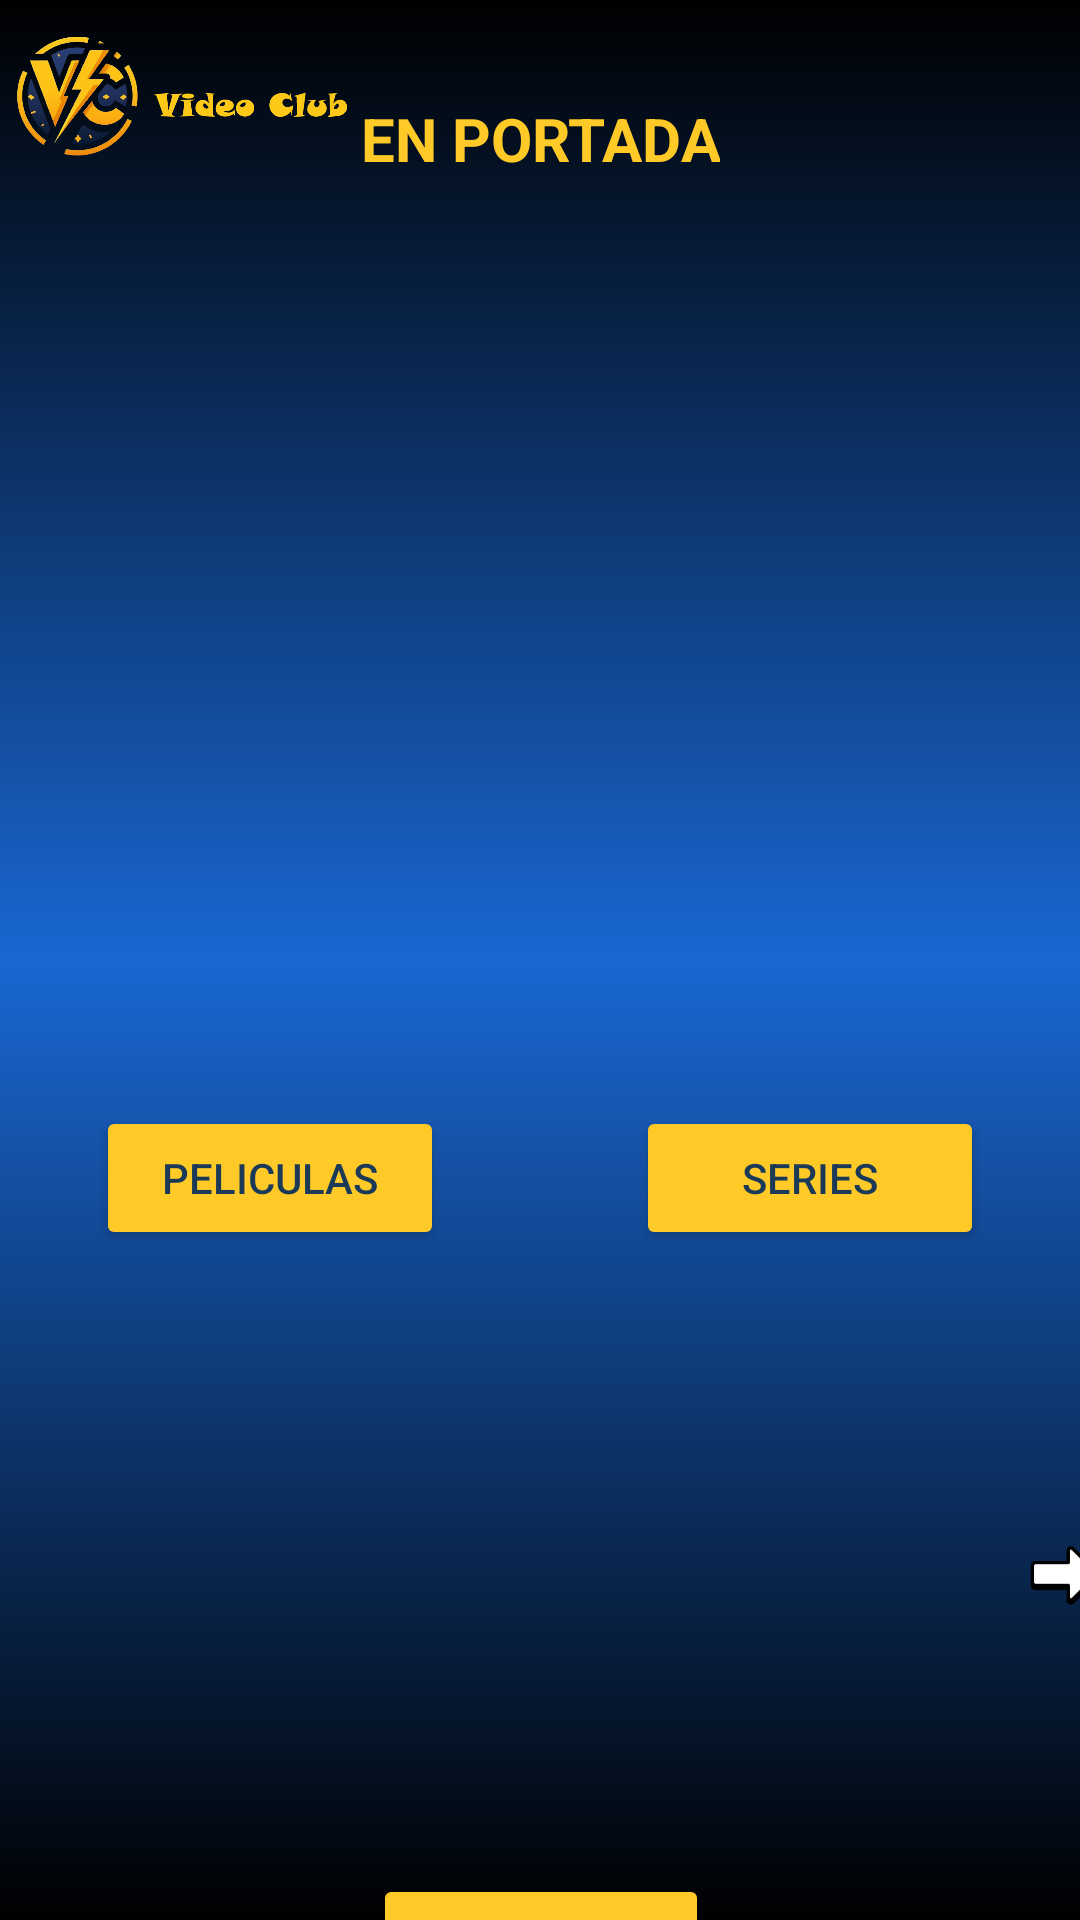

Here is an Android app screen rendered from its layout file. Give the layout XML and the strings, colors and styles it references.
<!-- AndroidManifest.xml: application theme Theme.VideoClub -->
<!-- res/layout/activity_welcome.xml -->
<?xml version="1.0" encoding="utf-8"?>
<androidx.constraintlayout.widget.ConstraintLayout xmlns:android="http://schemas.android.com/apk/res/android"
    xmlns:app="http://schemas.android.com/apk/res-auto"
    xmlns:tools="http://schemas.android.com/tools"
    android:layout_width="match_parent"
    android:layout_height="match_parent"
    android:background="@drawable/fondo_degradado"
    tools:context=".Welcome">

    <TextView
        android:id="@+id/recomendacion"
        android:layout_width="wrap_content"
        android:layout_height="29dp"
        android:gravity="center"
        android:text="EN PORTADA"
        android:textColor="@color/amarillo"
        android:textSize="20sp"
        android:textStyle="bold"
        app:layout_constraintBottom_toTopOf="@+id/portada"
        app:layout_constraintEnd_toEndOf="parent"
        app:layout_constraintStart_toStartOf="parent"
        app:layout_constraintTop_toBottomOf="@+id/barraPrincipal" />

    <LinearLayout
        android:id="@+id/barraPrincipal"
        android:layout_width="match_parent"
        android:layout_height="64dp"
        android:orientation="horizontal"
        app:layout_constraintTop_toTopOf="parent"
        tools:layout_editor_absoluteX="0dp">

        <ImageView
            android:id="@+id/Marca"
            android:layout_width="0dp"
            android:layout_height="wrap_content"
            android:contentDescription="TODO"
            android:layout_weight="2"
            android:scaleType="centerInside"
            app:srcCompat="@drawable/vc_marca" />

        <TextView
            android:id="@+id/welcome"
            android:layout_width="0dp"
            android:layout_height="match_parent"
            android:gravity="center"
            android:layout_weight="3"
            android:textColor="@color/amarillo"
            android:textSize="16sp"
            android:textStyle="bold" />

        <com.google.android.material.imageview.ShapeableImageView
            android:id="@+id/avatar"
            android:layout_width="0dp"
            android:layout_height="64dp"
            android:layout_weight="1"
            android:layout_gravity="end"
            android:clickable="true"
            android:scaleType="fitEnd"
            app:shapeAppearanceOverlay="@style/circular"
            tools:ignore="SpeakableTextPresentCheck" />

    </LinearLayout>

    <LinearLayout
        android:id="@+id/seleccion"
        android:layout_width="match_parent"
        android:layout_height="wrap_content"
        android:orientation="horizontal"
        app:layout_constraintBottom_toTopOf="@+id/carrusel"
        app:layout_constraintTop_toBottomOf="@+id/portada"
        tools:ignore="MissingConstraints"
        tools:layout_editor_absoluteX="0dp">

        <Button
            android:id="@+id/peliculas"
            android:layout_width="0dp"
            android:layout_height="wrap_content"
            android:layout_marginStart="32dp"
            android:layout_marginTop="8dp"
            android:layout_marginEnd="32dp"
            android:layout_marginBottom="8dp"
            android:layout_weight="1"
            android:backgroundTint="@color/amarillo"
            android:text="Peliculas"
            android:textColor="@color/azulmarino" />

        <Button
            android:id="@+id/series"
            android:layout_width="0dp"
            android:layout_height="wrap_content"
            android:layout_marginStart="32dp"
            android:layout_marginTop="8dp"
            android:layout_marginEnd="32dp"
            android:layout_marginBottom="8dp"
            android:layout_weight="1"
            android:backgroundTint="@color/amarillo"
            android:text="Series"
            android:textColor="@color/azulmarino" />
    </LinearLayout>

    <androidx.recyclerview.widget.RecyclerView
        android:id="@+id/carrusel"
        android:layout_width="300dp"
        android:layout_height="200dp"
        app:layout_constraintBottom_toTopOf="@+id/desloguear"
        app:layout_constraintEnd_toStartOf="@+id/derecha"
        app:layout_constraintHorizontal_bias="0.5"
        app:layout_constraintStart_toEndOf="@+id/izquierda"
        app:layout_constraintTop_toBottomOf="@+id/seleccion"
        tools:ignore="MissingConstraints">

    </androidx.recyclerview.widget.RecyclerView>

    <Button
        android:id="@+id/desloguear"
        android:layout_width="wrap_content"
        android:layout_height="wrap_content"
        android:backgroundTint="@color/amarillo"
        android:text="Desloguear"
        android:textColor="@color/azulmarino"
        android:textStyle="bold"
        app:layout_constraintBottom_toBottomOf="parent"
        app:layout_constraintEnd_toEndOf="parent"
        app:layout_constraintHorizontal_bias="0.501"
        app:layout_constraintStart_toStartOf="parent"
        app:layout_constraintTop_toBottomOf="@+id/carrusel"
        tools:ignore="MissingConstraints" />

    <androidx.recyclerview.widget.RecyclerView
        android:id="@+id/portada"
        android:layout_width="match_parent"
        android:layout_height="300dp"
        app:layout_constraintBottom_toTopOf="@+id/seleccion"
        app:layout_constraintTop_toBottomOf="@+id/recomendacion"
        tools:layout_editor_absoluteX="0dp" />

    <ImageButton
        android:id="@+id/izquierda"
        android:layout_width="50dp"
        android:layout_height="50dp"
        android:backgroundTint="@color/transparente"
        android:baselineAlignBottom="false"
        android:contentDescription="previo"
        android:scaleType="centerInside"
        android:src="@drawable/previo"
        app:layout_constraintBottom_toBottomOf="@+id/derecha"
        app:layout_constraintEnd_toStartOf="@+id/carrusel"
        app:layout_constraintHorizontal_bias="0.5"
        app:layout_constraintStart_toStartOf="parent"
        app:layout_constraintTop_toTopOf="@+id/derecha"
        tools:ignore="MissingConstraints" />

    <ImageButton
        android:id="@+id/derecha"
        android:layout_width="50dp"
        android:layout_height="50dp"
        android:backgroundTint="@color/transparente"
        android:contentDescription="siguiente"
        android:scaleType="centerInside"
        android:src="@drawable/siguiente"
        app:layout_constraintBottom_toBottomOf="@+id/carrusel"
        app:layout_constraintEnd_toEndOf="parent"
        app:layout_constraintStart_toEndOf="@+id/carrusel"
        app:layout_constraintTop_toTopOf="@+id/carrusel" />

</androidx.constraintlayout.widget.ConstraintLayout>
<!-- resources referenced by this layout -->
<resources>
  <color name="amarillo">#FFCA28</color>
  <color name="azulmarino">#1B3A57</color>
  <color name="transparente">#00000000</color>
  <!-- drawable fondo_degradado (drawable) -->
  <?xml version="1.0" encoding="utf-8"?>
  <shape xmlns:android="http://schemas.android.com/apk/res/android">
      <gradient
          android:endColor="@color/black"
          android:centerColor="@color/azul700"
          android:angle="90"
          android:startColor="@color/black"/>
  </shape>
  <!-- drawable siguiente: png bitmap (drawable, 811 bytes) -->
  <!-- drawable vc_marca: webp bitmap (drawable, 111882 bytes) -->
  <style name="circular">
          <item name="cornerFamily">rounded</item>
          <item name="cornerSize">50%</item>
      </style>
  <style name="Theme.VideoClub" parent="Base.Theme.VideoClub" />
  <color name="black">#FF000000</color>
  <color name="azul700">#1967D2</color>
  <style name="Base.Theme.VideoClub" parent="Theme.Material3.DayNight.NoActionBar">
          
          
      </style>
</resources>
